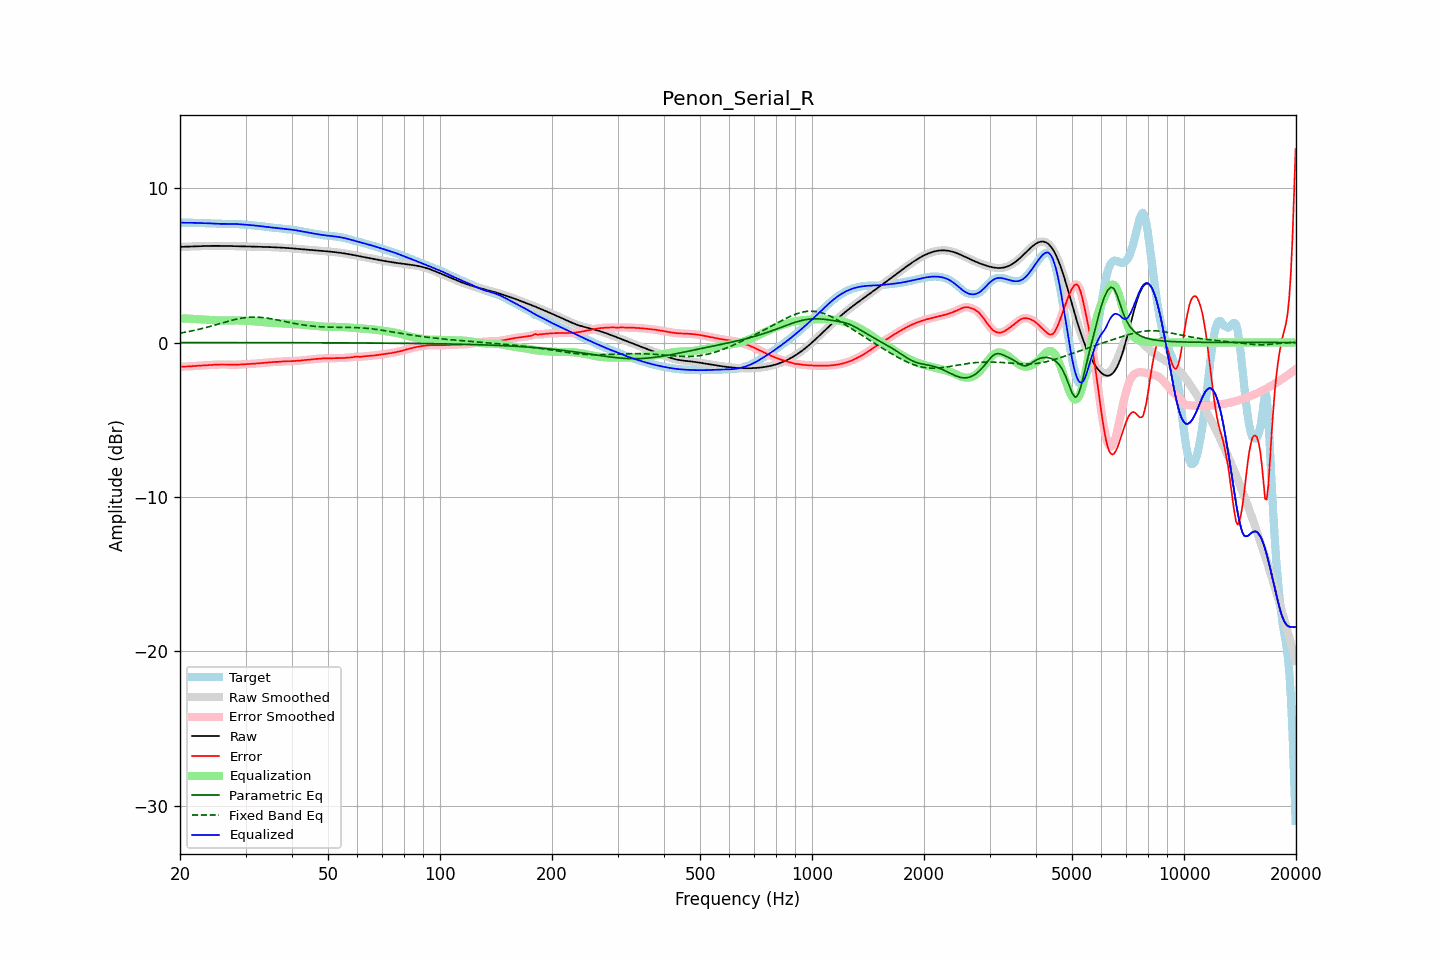

Values plotted in this chart, from the file beside it:
frequency, raw, error, smoothed, error_smoothed, equalization, parametric_eq, fixed_band_eq, equalized_raw, equalized_smoothed, target
20.00, 6.19, -1.56, 6.19, -1.56, 1.57, -0.00, 0.60, 7.76, 7.76, 7.75
20.20, 6.19, -1.56, 6.19, -1.56, 1.56, -0.00, 0.62, 7.76, 7.76, 7.75
20.40, 6.20, -1.56, 6.20, -1.56, 1.56, -0.00, 0.64, 7.76, 7.76, 7.76
20.61, 6.20, -1.56, 6.20, -1.56, 1.56, -0.00, 0.66, 7.76, 7.76, 7.76
20.81, 6.20, -1.56, 6.20, -1.56, 1.55, -0.00, 0.68, 7.75, 7.75, 7.76
21.02, 6.21, -1.55, 6.21, -1.55, 1.55, -0.00, 0.70, 7.75, 7.75, 7.76
21.23, 6.21, -1.55, 6.21, -1.55, 1.54, -0.00, 0.72, 7.75, 7.75, 7.76
21.44, 6.21, -1.54, 6.21, -1.54, 1.54, -0.00, 0.74, 7.75, 7.75, 7.75
21.66, 6.22, -1.53, 6.22, -1.53, 1.53, -0.00, 0.76, 7.75, 7.75, 7.75
21.87, 6.22, -1.52, 6.22, -1.52, 1.52, -0.00, 0.79, 7.75, 7.75, 7.74
22.09, 6.23, -1.51, 6.23, -1.51, 1.52, -0.00, 0.81, 7.74, 7.74, 7.74
22.31, 6.23, -1.51, 6.23, -1.51, 1.51, -0.00, 0.84, 7.74, 7.74, 7.74
22.54, 6.24, -1.50, 6.24, -1.50, 1.50, -0.00, 0.86, 7.74, 7.74, 7.74
22.76, 6.24, -1.49, 6.24, -1.49, 1.49, -0.00, 0.89, 7.73, 7.73, 7.73
22.99, 6.24, -1.49, 6.24, -1.49, 1.49, -0.00, 0.91, 7.73, 7.73, 7.73
23.22, 6.25, -1.48, 6.25, -1.48, 1.48, -0.00, 0.94, 7.73, 7.73, 7.73
23.45, 6.25, -1.48, 6.25, -1.48, 1.48, -0.00, 0.97, 7.72, 7.72, 7.73
23.69, 6.25, -1.47, 6.25, -1.47, 1.47, -0.00, 0.99, 7.72, 7.72, 7.72
23.92, 6.25, -1.46, 6.25, -1.46, 1.46, -0.00, 1.02, 7.72, 7.72, 7.72
24.16, 6.25, -1.45, 6.25, -1.46, 1.46, -0.00, 1.05, 7.71, 7.71, 7.71
24.40, 6.26, -1.45, 6.26, -1.45, 1.45, -0.00, 1.08, 7.70, 7.70, 7.70
24.65, 6.26, -1.44, 6.26, -1.44, 1.44, -0.00, 1.11, 7.70, 7.70, 7.70
24.89, 6.26, -1.44, 6.26, -1.44, 1.44, -0.00, 1.14, 7.69, 7.69, 7.69
25.14, 6.26, -1.43, 6.26, -1.43, 1.43, -0.00, 1.17, 7.69, 7.69, 7.69
25.39, 6.26, -1.43, 6.26, -1.43, 1.43, -0.00, 1.20, 7.68, 7.68, 7.68
25.65, 6.25, -1.43, 6.25, -1.43, 1.43, -0.00, 1.23, 7.68, 7.68, 7.68
25.91, 6.25, -1.42, 6.25, -1.42, 1.42, -0.01, 1.26, 7.68, 7.68, 7.68
26.16, 6.25, -1.42, 6.25, -1.42, 1.42, -0.01, 1.29, 7.68, 7.68, 7.67
26.43, 6.25, -1.42, 6.25, -1.42, 1.43, -0.01, 1.32, 7.68, 7.68, 7.67
26.69, 6.25, -1.43, 6.25, -1.43, 1.43, -0.01, 1.35, 7.68, 7.68, 7.68
26.96, 6.25, -1.43, 6.25, -1.43, 1.43, -0.01, 1.38, 7.68, 7.68, 7.68
27.23, 6.24, -1.43, 6.24, -1.43, 1.43, -0.01, 1.40, 7.68, 7.68, 7.68
27.50, 6.24, -1.44, 6.24, -1.44, 1.43, -0.01, 1.43, 7.68, 7.68, 7.68
27.77, 6.24, -1.44, 6.24, -1.44, 1.44, -0.01, 1.46, 7.68, 7.68, 7.68
28.05, 6.24, -1.44, 6.24, -1.44, 1.44, -0.01, 1.48, 7.67, 7.67, 7.68
28.33, 6.24, -1.44, 6.23, -1.44, 1.43, -0.01, 1.51, 7.67, 7.67, 7.67
28.62, 6.23, -1.43, 6.23, -1.43, 1.43, -0.01, 1.53, 7.66, 7.66, 7.66
28.90, 6.23, -1.43, 6.23, -1.43, 1.43, -0.01, 1.55, 7.66, 7.66, 7.66
29.19, 6.23, -1.42, 6.23, -1.42, 1.42, -0.01, 1.57, 7.65, 7.65, 7.65
29.48, 6.22, -1.42, 6.22, -1.42, 1.42, -0.01, 1.59, 7.64, 7.64, 7.64
29.78, 6.22, -1.41, 6.22, -1.41, 1.41, -0.01, 1.60, 7.63, 7.63, 7.63
30.08, 6.22, -1.41, 6.22, -1.41, 1.41, -0.01, 1.61, 7.63, 7.63, 7.62
30.38, 6.22, -1.40, 6.22, -1.40, 1.40, -0.01, 1.62, 7.62, 7.62, 7.62
30.68, 6.21, -1.39, 6.21, -1.39, 1.39, -0.01, 1.63, 7.61, 7.61, 7.61
30.99, 6.21, -1.39, 6.21, -1.39, 1.39, -0.01, 1.64, 7.60, 7.60, 7.60
31.30, 6.21, -1.38, 6.21, -1.38, 1.38, -0.01, 1.64, 7.59, 7.59, 7.59
31.61, 6.21, -1.37, 6.21, -1.37, 1.37, -0.01, 1.65, 7.58, 7.58, 7.58
31.93, 6.20, -1.36, 6.20, -1.36, 1.36, -0.01, 1.64, 7.57, 7.57, 7.57
32.24, 6.20, -1.36, 6.20, -1.36, 1.36, -0.01, 1.64, 7.56, 7.56, 7.56
32.57, 6.20, -1.35, 6.20, -1.35, 1.35, -0.01, 1.64, 7.55, 7.55, 7.55
32.89, 6.20, -1.34, 6.20, -1.34, 1.34, -0.01, 1.63, 7.53, 7.53, 7.53
33.22, 6.19, -1.33, 6.19, -1.33, 1.33, -0.01, 1.62, 7.52, 7.52, 7.52
33.55, 6.19, -1.32, 6.19, -1.32, 1.32, -0.01, 1.61, 7.51, 7.51, 7.51
33.89, 6.19, -1.31, 6.19, -1.31, 1.31, -0.01, 1.60, 7.50, 7.50, 7.50
34.23, 6.18, -1.30, 6.18, -1.30, 1.30, -0.01, 1.58, 7.48, 7.48, 7.49
34.57, 6.18, -1.29, 6.18, -1.29, 1.29, -0.01, 1.57, 7.47, 7.47, 7.47
34.92, 6.18, -1.28, 6.18, -1.28, 1.28, -0.01, 1.55, 7.46, 7.46, 7.46
35.27, 6.17, -1.27, 6.17, -1.27, 1.27, -0.01, 1.53, 7.45, 7.45, 7.44
35.62, 6.17, -1.26, 6.17, -1.26, 1.27, -0.01, 1.51, 7.44, 7.44, 7.43
35.97, 6.16, -1.26, 6.16, -1.26, 1.26, -0.01, 1.49, 7.42, 7.42, 7.42
... 635 more rows
